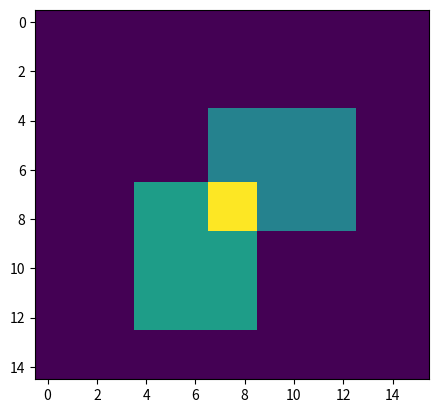

Write Python code to recreate this figure.

import numpy as np
from matplotlib import pyplot as plt

siz0, siz1 = 15, 16
big_arr = np.zeros((siz0, siz1), dtype=np.double)

big_arr[4:9, 7:13] = 4
big_arr[7:13, 4:9] += 5

print("np_arr =\n", big_arr)

plt.imshow( big_arr , interpolation = "nearest" )
plt.show()

